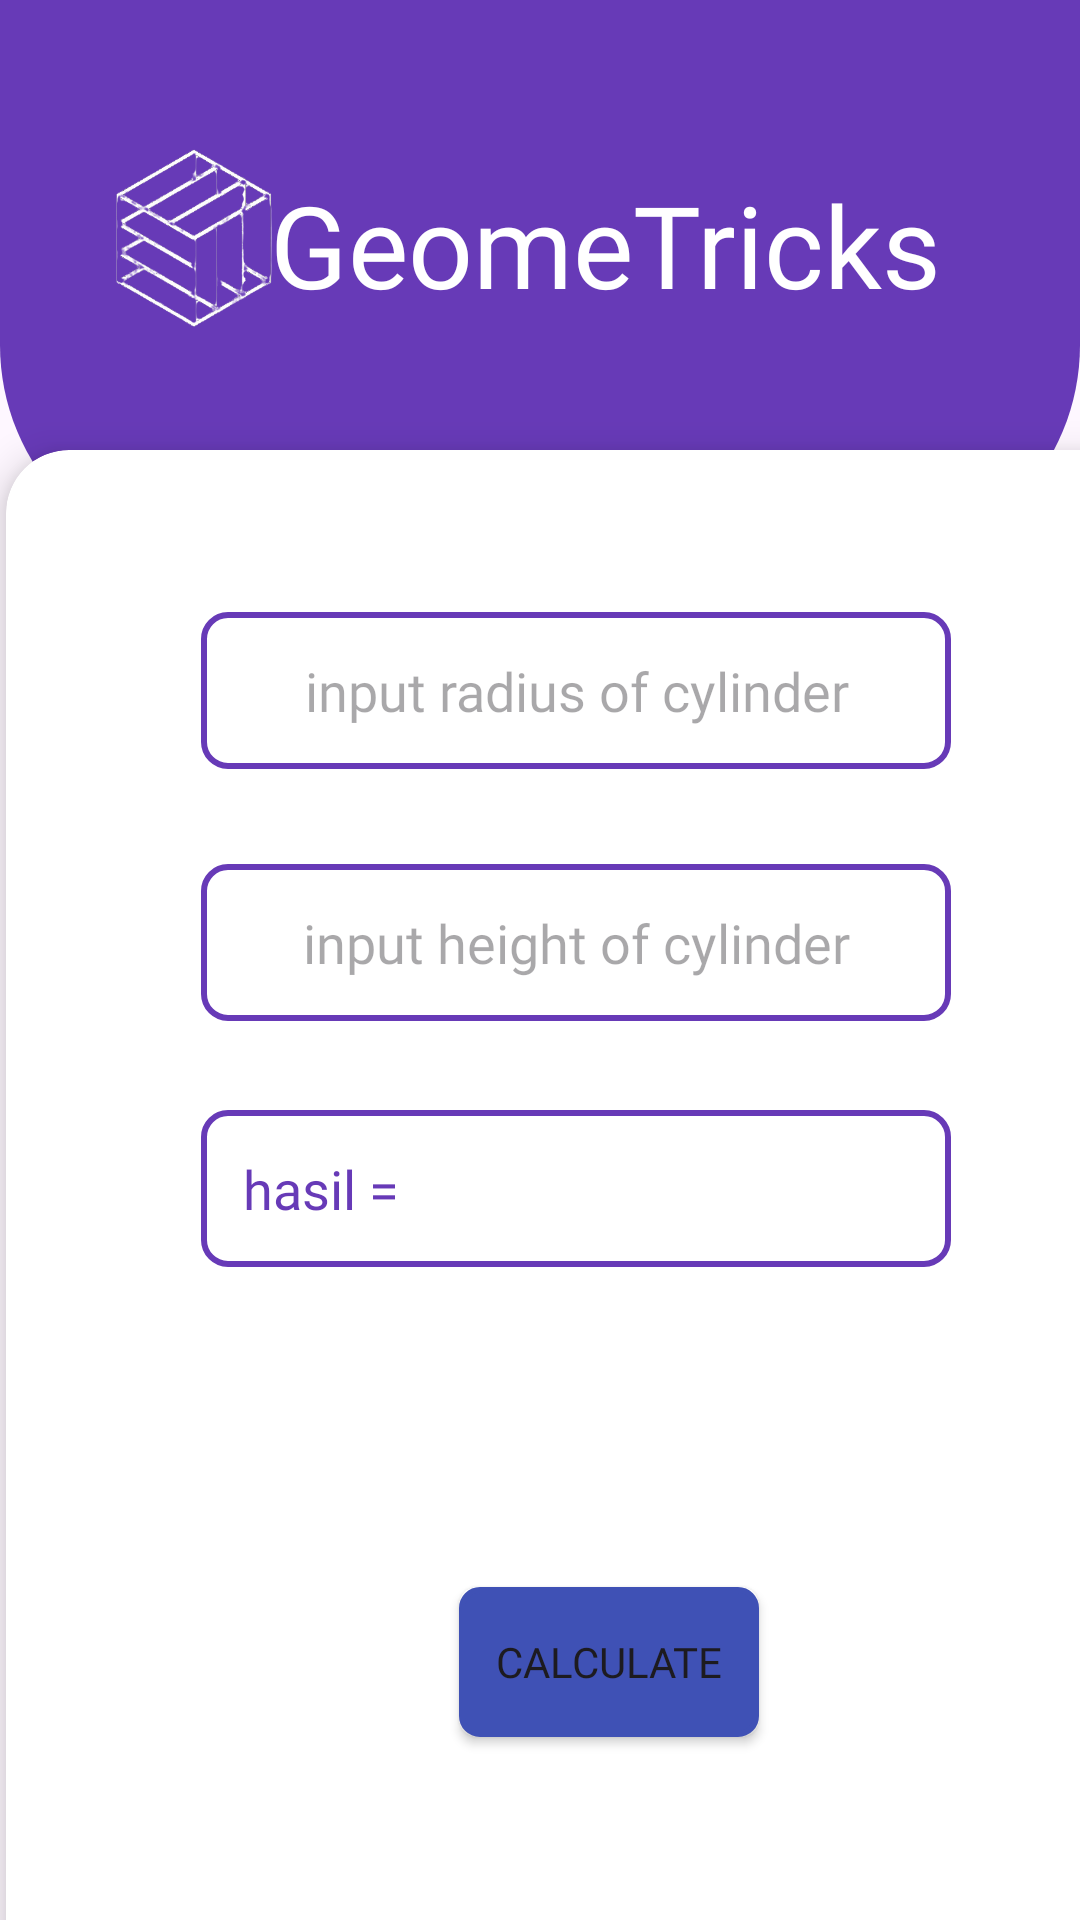

Android layout source for this screen:
<!-- AndroidManifest.xml: application theme Theme.Geometri -->
<!-- res/layout/fragment_calculate_tabung.xml -->
<?xml version="1.0" encoding="utf-8"?>
<RelativeLayout xmlns:android="http://schemas.android.com/apk/res/android"
    android:layout_width="match_parent"
    android:layout_height="match_parent"
    xmlns:app="http://schemas.android.com/apk/res-auto">

    <View
        android:id="@+id/top_view"
        android:layout_width="match_parent"
        android:layout_height="190dp"
        android:background="@drawable/bg_view" />

    <ImageView
        android:layout_width="70dp"
        android:layout_height="70dp"
        android:src="@drawable/icon"
        android:layout_marginTop="45dp"
        android:layout_marginStart="29dp"
        />
    <TextView
        android:layout_width="wrap_content"
        android:layout_height="wrap_content"
        android:textColor="@color/white"
        android:textAlignment="center"
        android:textSize="38dp"
        android:text="GeomeTricks"
        android:fontFamily="@font/poppinssemibold"
        android:layout_marginTop="56dp"
        android:layout_marginStart="90dp"
        android:id="@+id/geometricks"
        />
    <LinearLayout
        android:layout_width="wrap_content"
        android:layout_height="wrap_content"
        android:orientation="vertical"
        >
        <androidx.cardview.widget.CardView
            android:layout_width="380dp"
            android:layout_height="520dp"
            android:layout_below="@id/geometricks"
            android:layout_gravity="center"
            app:cardCornerRadius="21dp"
            app:cardElevation="8dp"
            android:layout_marginStart="12dp"
            android:layout_marginTop="150dp"
            >
            <EditText
                android:id="@+id/radiusTabung"
                android:layout_width="250dp"
                android:layout_height="wrap_content"
                android:background="@drawable/border"
                android:padding="14dp"
                android:hint="input radius of cylinder"
                android:layout_gravity="center_horizontal"
                android:layout_marginTop="54dp"
                android:fontFamily="@font/poppinssemibold"
                android:inputType="number"
                android:textColor="#673AB7"
                android:textAlignment="center"
                />
            <EditText
                android:id="@+id/tinggiTabung"
                android:layout_width="250dp"
                android:layout_height="wrap_content"
                android:background="@drawable/border"
                android:padding="14dp"
                android:hint="input height of cylinder"
                android:layout_gravity="center_horizontal"
                android:layout_marginTop="138dp"
                android:fontFamily="@font/poppinssemibold"
                android:inputType="number"
                android:textColor="#673AB7"
                android:textAlignment="center"
                />
            <TextView
                android:id="@+id/hasilTabung"
                android:layout_width="250dp"
                android:layout_height="wrap_content"
                android:background="@drawable/border"
                android:padding="14dp"
                android:layout_gravity="center_horizontal"
                android:layout_marginTop="220dp"
                android:fontFamily="@font/poppinssemibold"
                android:text="hasil = "
                android:textSize="18dp"
                android:textColor="#673AB7"
                />
            <Button
                android:id="@+id/btnluasTabung"
                android:layout_width="100dp"
                android:layout_height="50dp"
                android:layout_marginLeft="151dp"
                android:layout_marginTop="379dp"
                android:background="@drawable/button"
                android:padding="3dp"
                android:text="calculate"
                android:fontFamily="@font/poppinssemibold"
                />

        </androidx.cardview.widget.CardView>
    </LinearLayout>
</RelativeLayout>
<!-- resources referenced by this layout -->
<resources>
  <!-- drawable bg_view (drawable) -->
  <?xml version="1.0" encoding="utf-8"?>
  <shape xmlns:android="http://schemas.android.com/apk/res/android">
  
   <corners
       android:bottomRightRadius="75dp"
       android:bottomLeftRadius="75dp"
       />
      <solid
          android:color="#673AB7"
          />
  </shape>
  <!-- drawable border (drawable) -->
  <shape xmlns:android="http://schemas.android.com/apk/res/android"
      android:shape="rectangle">
      <stroke
          android:width="2dp"
          android:color="#673AB7"
          />
      <corners android:radius="8dp" />
  </shape>
  <!-- drawable button (drawable) -->
  <shape xmlns:android="http://schemas.android.com/apk/res/android">
      <corners android:radius="6dp" /> 
      <solid android:color="#3F51B5" /> 
      <stroke
          android:width="2dp"
          android:color="#3F51B5"/> 
  </shape>
  <!-- drawable icon: png bitmap (drawable, 43517 bytes) -->
  <style name="Theme.Geometri" parent="Base.Theme.Geometri" />
  <style name="Base.Theme.Geometri" parent="Theme.Material3.DayNight.NoActionBar">
          
          
      </style>
  <!-- not gathered from this repository: default colours our renderer supplied (Android Studio template values) -->
  <color name="white">#FFFFFFFF</color>
</resources>
